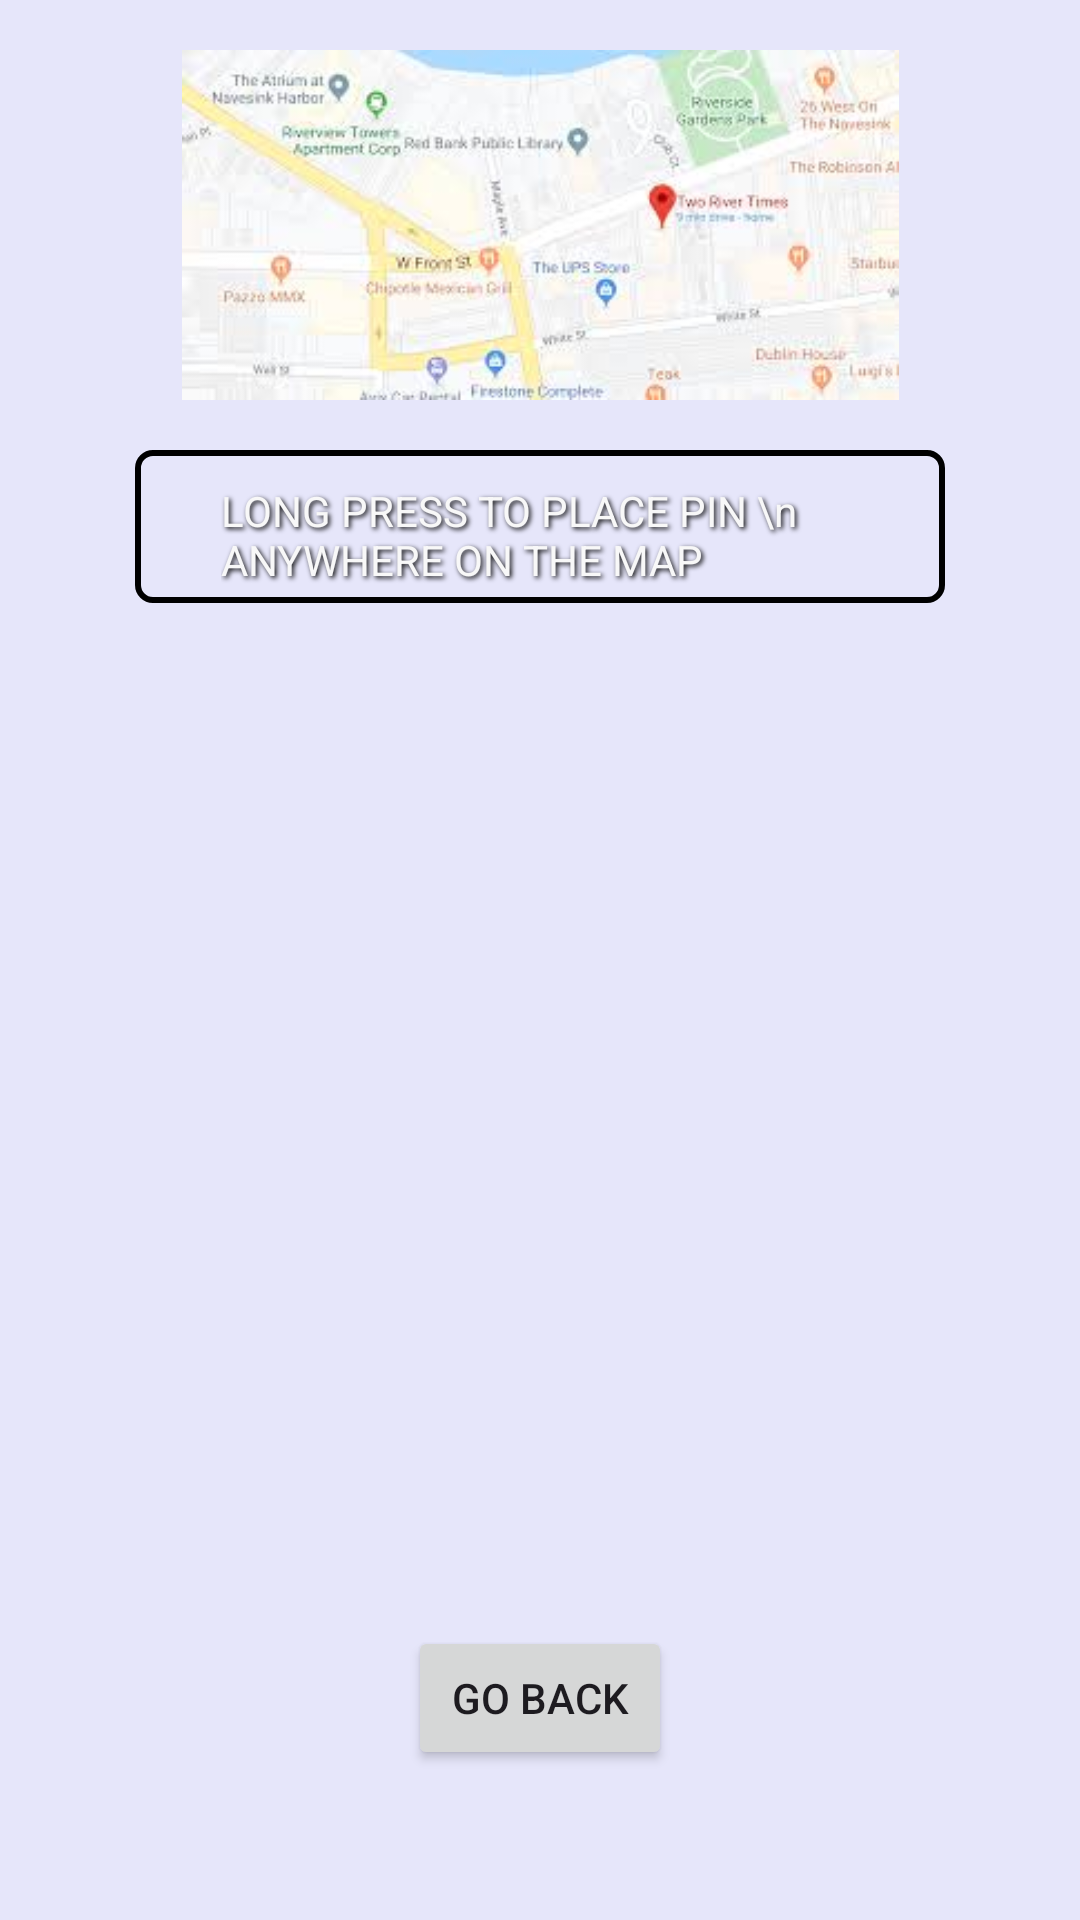

Reconstruct the res/layout file that produces this screen, plus the resources it refers to.
<!-- AndroidManifest.xml: application theme Theme.Blank_App -->
<!-- res/layout/activity_main_tutorial.xml -->
<?xml version="1.0" encoding="utf-8"?>
<androidx.constraintlayout.widget.ConstraintLayout xmlns:android="http://schemas.android.com/apk/res/android"
    xmlns:app="http://schemas.android.com/apk/res-auto"
    xmlns:tools="http://schemas.android.com/tools"
    android:id="@+id/MainTutorial"
    android:layout_width="match_parent"
    android:layout_height="match_parent"
    tools:context=".MainTutorial"
    android:background= "#E6E6FA"

    >


    <Button
        android:id="@+id/OpenMainButton"
        android:layout_width="wrap_content"
        android:layout_height="wrap_content"
        android:layout_marginBottom="50dp"
        android:text="GO BACK"
        app:layout_constraintBottom_toBottomOf="parent"
        app:layout_constraintEnd_toEndOf="parent"
        app:layout_constraintStart_toStartOf="parent" />

    <ImageView
        android:id="@+id/imageView3"
        android:layout_width="270dp"
        android:layout_height="51dp"
        app:layout_constraintEnd_toEndOf="parent"
        app:layout_constraintStart_toStartOf="parent"
        app:layout_constraintTop_toBottomOf="@+id/imageView4"
        app:srcCompat="@drawable/rectangle" />


    <ImageView
        android:id="@+id/imageView4"
        android:layout_width="239dp"
        android:layout_height="150dp"
        android:shadowColor="#000000"
        android:shadowDx="4"
        android:shadowDy="4"
        android:shadowRadius="8"
        app:layout_constraintEnd_toEndOf="parent"
        app:layout_constraintStart_toStartOf="parent"
        app:layout_constraintTop_toTopOf="parent"
        app:srcCompat="@drawable/map_red_pin" />


    <TextView
        android:id="@+id/pinTutorial"
        android:layout_width="229dp"
        android:layout_height="46dp"
        android:layout_marginStart="32dp"
        android:layout_marginTop="16dp"
        android:layout_marginEnd="16dp"
        android:shadowColor="#000000"
        android:shadowDx="2"
        android:shadowDy="2"
        android:shadowRadius="4"
        android:text="LONG PRESS TO PLACE PIN \n ANYWHERE ON THE MAP"
        android:textColor="#F8F8F8"
        app:layout_constraintBottom_toBottomOf="@+id/imageView3"
        app:layout_constraintEnd_toEndOf="@+id/imageView3"
        app:layout_constraintStart_toStartOf="@+id/imageView3"
        app:layout_constraintTop_toTopOf="@+id/imageView3"


        />

</androidx.constraintlayout.widget.ConstraintLayout>
<!-- resources referenced by this layout -->
<resources>
  <!-- drawable map_red_pin: png bitmap (drawable, 82672 bytes) -->
  <!-- drawable rectangle (drawable) -->
  <?xml version="1.0" encoding="utf-8"?>
  <shape xmlns:android="http://schemas.android.com/apk/res/android" android:id="@+id/listview_background_shape">
      <stroke android:width="2dp" android:color="#000000" />
      <padding android:left="2dp"
          android:top="2dp"
          android:right="2dp"
          android:bottom="2dp" />
      <corners android:radius="5dp" />
      <solid android:color="#E6E6FA"/>
  </shape>
  <style name="Theme.Blank_App" parent="Base.Theme.Blank_App" />
  <style name="Base.Theme.Blank_App" parent="Theme.Material3.DayNight.NoActionBar">
          
          
      </style>
</resources>
